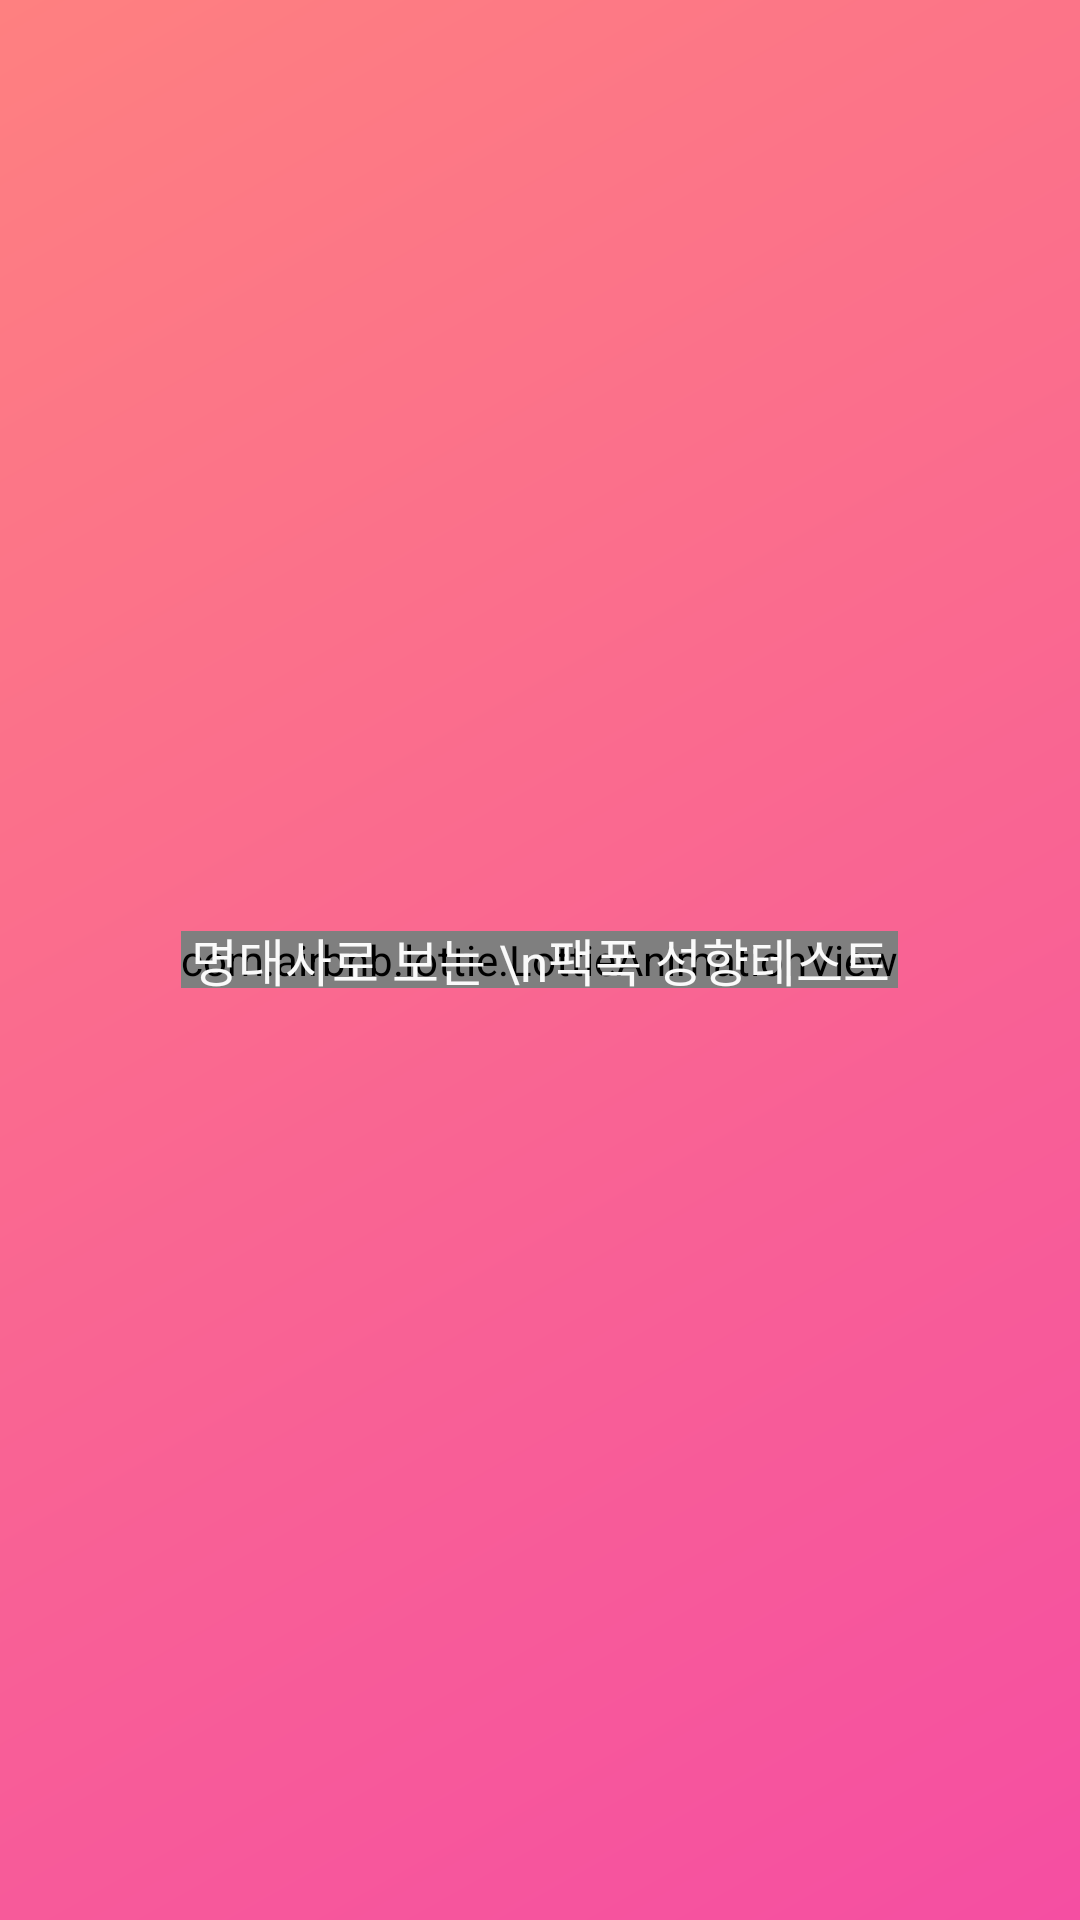

The Android layout XML behind this screen, and the referenced resources:
<!-- AndroidManifest.xml: application theme AppTheme -->
<!-- res/layout/activity_main.xml -->
<?xml version="1.0" encoding="utf-8"?>
<RelativeLayout xmlns:android="http://schemas.android.com/apk/res/android"
    xmlns:app="http://schemas.android.com/apk/res-auto"
    android:id="@+id/splashactivity_linaerlayout"
    xmlns:tools="http://schemas.android.com/tools"
    android:layout_width="match_parent"
    android:layout_height="match_parent"
    android:background="@drawable/splash"
    >

    <RelativeLayout
        android:layout_width="wrap_content"
        android:layout_height="wrap_content"
        android:layout_centerVertical="true"
        android:layout_centerHorizontal="true">

        <com.airbnb.lottie.LottieAnimationView
            android:id="@+id/animated_svg_view1"
            android:layout_width="wrap_content"
            android:layout_height="wrap_content"
            android:layout_centerHorizontal="true"
            android:layout_centerVertical="true"
            app:lottie_autoPlay="true"
            app:lottie_loop="false"
            app:lottie_fileName="splash.json"/>

        <TextView
            android:id="@+id/matching"
            android:layout_width="match_parent"
            android:layout_height="wrap_content"
            android:layout_gravity="center"
            android:layout_centerHorizontal="true"
            android:layout_centerVertical="true"
            android:text="명대사로 보는 \n팩폭 성향테스트"
            android:textAlignment="center"
            android:textColor="@color/gray_50"
            android:textSize="17dp"
             />

    </RelativeLayout>

</RelativeLayout>
<!-- resources referenced by this layout -->
<resources>
  <color name="gray_50">#FAFAFA</color>
  <!-- drawable splash (drawable) -->
  <?xml version="1.0" encoding="utf-8"?>
  <shape xmlns:android="http://schemas.android.com/apk/res/android">
      <gradient
          android:angle="315"
          android:startColor="#FE8080"
          android:endColor="#F54EA2"
          android:type="linear"
          />
  
  
  </shape>
  <style name="AppTheme" parent="Theme.AppCompat.Light.NoActionBar">
          
          <item name="colorPrimary">@color/colorPrimary</item>
          <item name="colorPrimaryDark">#C5C5CF</item>
          <item name="colorAccent">@color/coral</item>
          <item name="colorControlHighlight">#ffc4c4c4</item>
  
  
          
          <item name="android:textViewStyle">@style/customTextViewFontStyle</item>
          <item name="android:buttonStyle">@style/customButtonFontStyle</item>
          <item name="android:editTextStyle">@style/customEditTextFontStyle</item>
          <item name="android:colorControlNormal">@color/gray_50</item>
          <item name="android:textColorHint">#ffc4c4c4</item>
          <item name="android:includeFontPadding">false</item>
          <item name="android:radioButtonStyle">@style/customRadioButtonFontStyle</item>
          <item name="android:checkboxStyle">@style/customCheckboxFontStyle</item>
          <item name="android:fontFamily">@font/font</item>
  
      </style>
  <color name="colorPrimary">#FF7676</color>
  <color name="coral">#FF7676</color>
  <style name="customTextViewFontStyle" parent="@android:style/Widget.DeviceDefault.TextView">
          <item name="android:fontFamily">@font/font</item>
      </style>
  <style name="customButtonFontStyle" parent="@android:style/Widget.DeviceDefault.Button.Borderless">
          <item name="android:fontFamily">@font/font</item>
      </style>
  <style name="customEditTextFontStyle" parent="@android:style/Widget.DeviceDefault.EditText">
          <item name="android:fontFamily">@font/font</item>
      </style>
  <style name="customRadioButtonFontStyle" parent="@android:style/Widget.DeviceDefault.CompoundButton.RadioButton">
          <item name="android:fontFamily">@font/font</item>
      </style>
  <style name="customCheckboxFontStyle" parent="@android:style/Widget.DeviceDefault.CompoundButton.CheckBox">
          <item name="android:fontFamily">@font/font</item>
      </style>
</resources>
